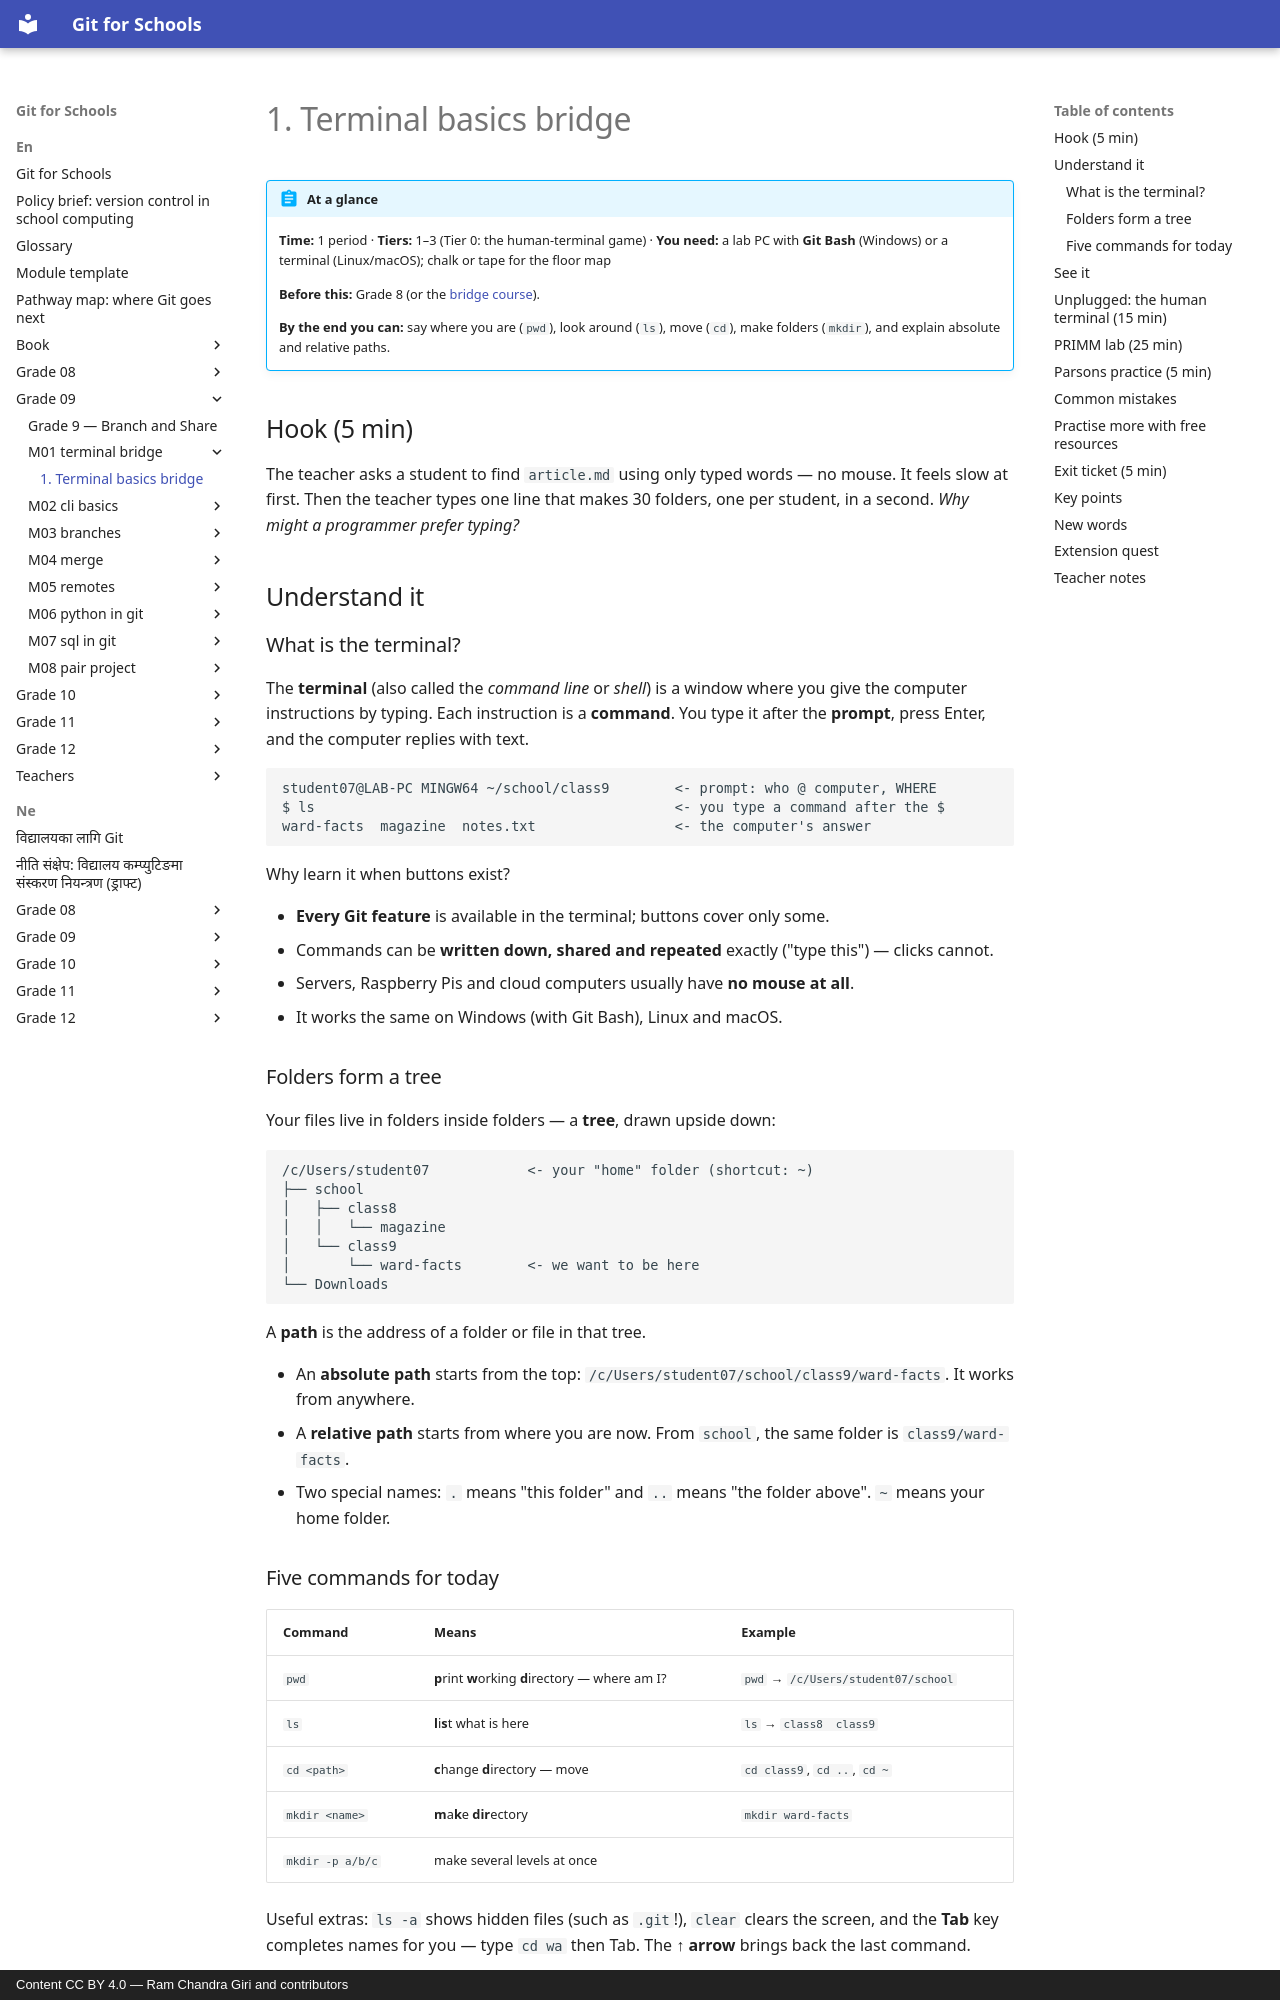

repository: rcgiri-physics/git-for-nepal · page: en/grade-09/m01-terminal-bridge/lesson/index.html · generator: mkdocs · copyright: Content CC BY 4.0 — Ram Chandra Giri and contributors

---
id: g9-m01-terminal-bridge
grade: 9
hours: 1
prerequisites: []
outcomes:
  - "Move around folders with cd, ls (dir), mkdir"
  - "Explain what a path is"
  - "Read a terminal prompt and recover when lost"
tier_support: [1, 2, 3]
license: CC-BY-4.0
---

# 1. Terminal basics bridge

!!! abstract "At a glance"
    **Time:** 1 period · **Tiers:** 1–3 (Tier 0: the human-terminal game) · **You need:** a lab PC with **Git Bash** (Windows) or a terminal (Linux/macOS); chalk or tape for the floor map

    **Before this:** Grade 8 (or the [bridge course](../../book/after-grade-12.md#bridge-course)).

    **By the end you can:** say where you are (`pwd`), look around (`ls`), move (`cd`), make folders (`mkdir`), and explain absolute and relative paths.

## Hook (5 min)
The teacher asks a student to find `article.md` using only typed words — no mouse. It feels slow at first. Then the teacher types one line that makes 30 folders, one per student, in a second. *Why might a programmer prefer typing?*

## Understand it

### What is the terminal?
The **terminal** (also called the *command line* or *shell*) is a window where you give the computer instructions by typing. Each instruction is a **command**. You type it after the **prompt**, press Enter, and the computer replies with text.

```
student07@LAB-PC MINGW64 ~/school/class9        <- prompt: who @ computer, WHERE
$ ls                                            <- you type a command after the $
ward-facts  magazine  notes.txt                 <- the computer's answer
```

Why learn it when buttons exist?

- **Every Git feature** is available in the terminal; buttons cover only some.
- Commands can be **written down, shared and repeated** exactly ("type this") — clicks cannot.
- Servers, Raspberry Pis and cloud computers usually have **no mouse at all**.
- It works the same on Windows (with Git Bash), Linux and macOS.

### Folders form a tree
Your files live in folders inside folders — a **tree**, drawn upside down:

```
/c/Users/student07            <- your "home" folder (shortcut: ~)
├── school
│   ├── class8
│   │   └── magazine
│   └── class9
│       └── ward-facts        <- we want to be here
└── Downloads
```

A **path** is the address of a folder or file in that tree.

- An **absolute path** starts from the top: `/c/Users/student07/school/class9/ward-facts`. It works from anywhere.
- A **relative path** starts from where you are now. From `school`, the same folder is `class9/ward-facts`.
- Two special names: `.` means "this folder" and `..` means "the folder above". `~` means your home folder.
